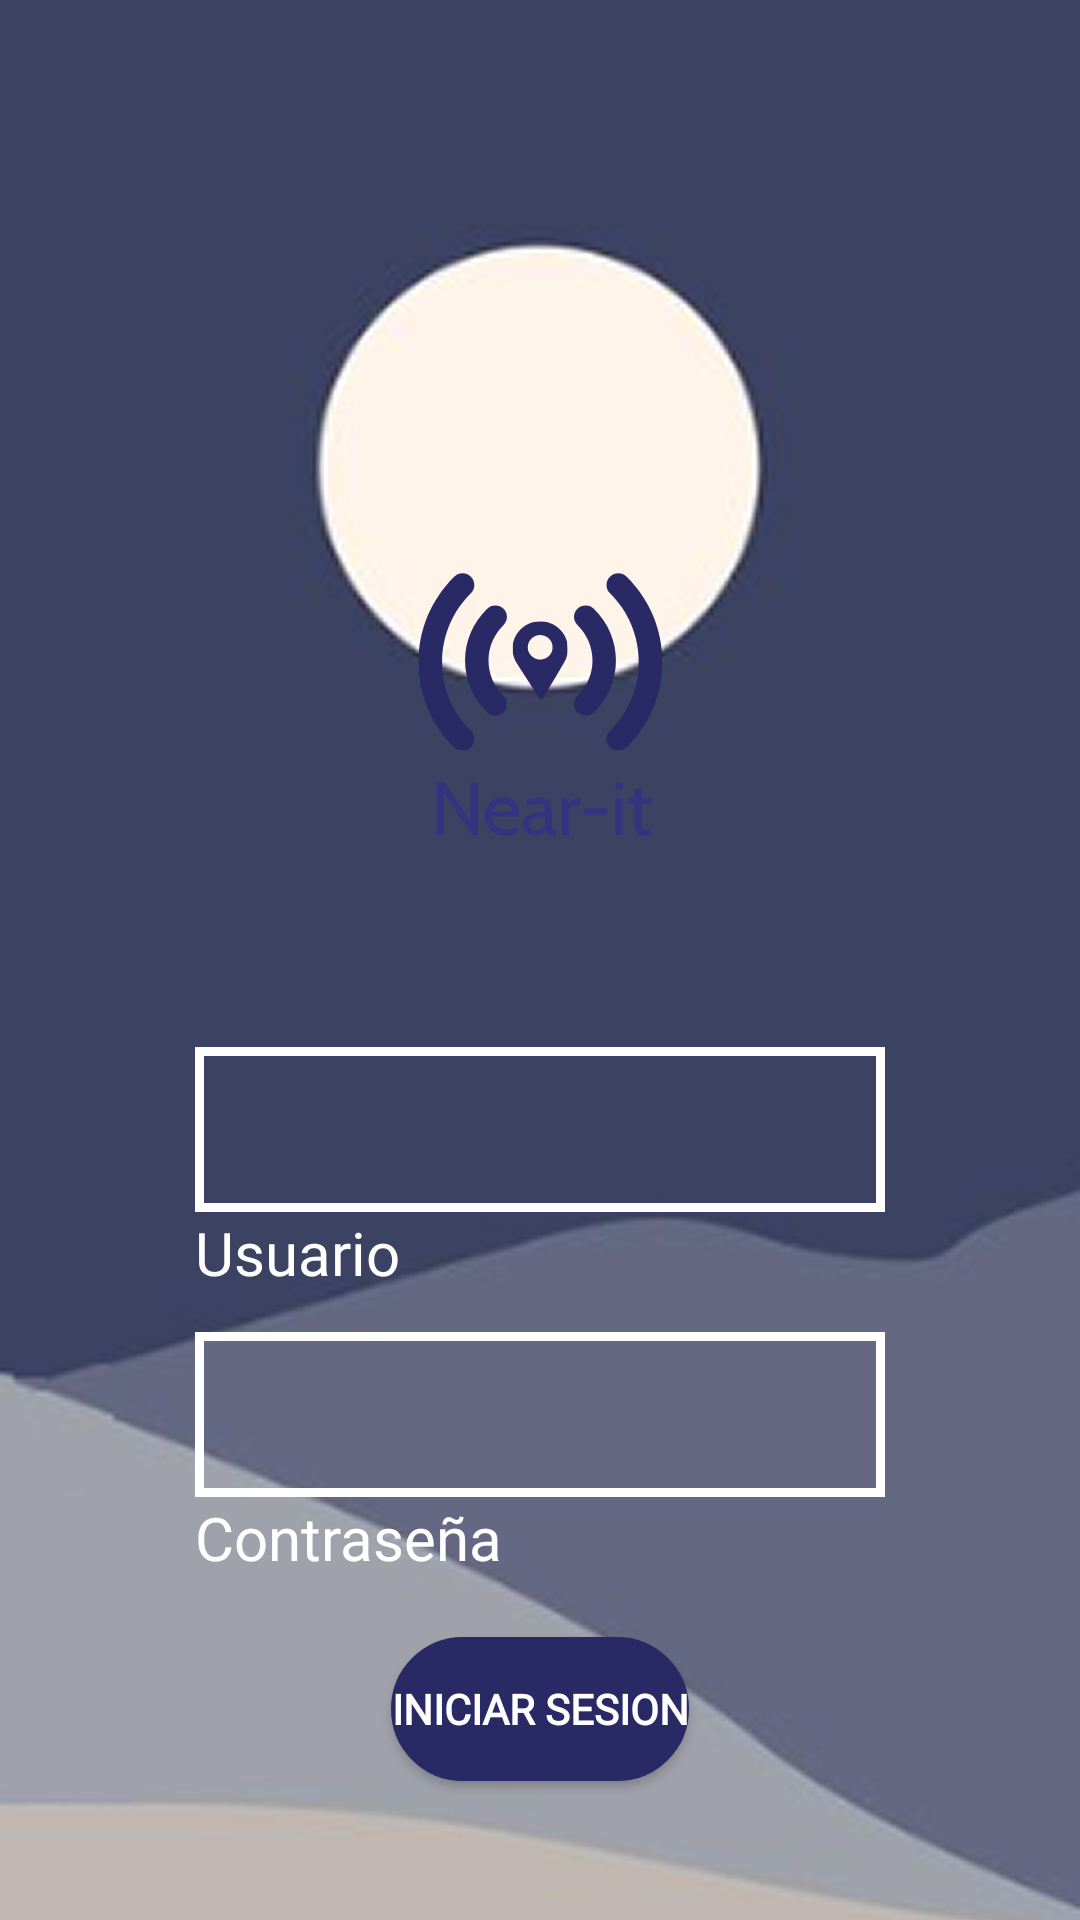

The Android layout XML behind this screen, and the referenced resources:
<!-- AndroidManifest.xml: application theme Theme.Tuto_bar_bottom -->
<!-- res/layout/activity_login.xml -->
<?xml version="1.0" encoding="utf-8"?>
<androidx.constraintlayout.widget.ConstraintLayout xmlns:android="http://schemas.android.com/apk/res/android"
    xmlns:app="http://schemas.android.com/apk/res-auto"
    xmlns:tools="http://schemas.android.com/tools"
    android:id="@+id/main"
    android:layout_width="match_parent"
    android:layout_height="match_parent"
    android:hapticFeedbackEnabled="false"
    tools:context=".LoginActivity">


    <ImageView
        android:id="@+id/background_login"
        android:layout_width="0dp"
        android:layout_height="0dp"
        android:scaleType="centerCrop"
        android:visibility="visible"
        app:layout_constraintBottom_toBottomOf="parent"
        app:layout_constraintEnd_toEndOf="parent"
        app:layout_constraintHorizontal_bias="0.0"
        app:layout_constraintStart_toStartOf="parent"
        app:layout_constraintTop_toTopOf="parent"
        app:layout_constraintVertical_bias="0.0"
        app:srcCompat="@drawable/fondo_login" />

    <Button
        android:id="@+id/button_login"
        android:layout_width="wrap_content"
        android:layout_height="wrap_content"
        android:background="@drawable/button_stroke_login"
        android:fontFamily="@font/cabin_medium"
        android:text="@string/Iniciar_Sesion"
        android:textColor="@color/white"
        android:textColorHighlight="@color/secondary_99"
        android:textColorHint="@color/secondary_99"
        android:textColorLink="@color/primary"
        android:textStyle="bold"
        app:layout_constraintBottom_toBottomOf="parent"
        app:layout_constraintEnd_toEndOf="parent"
        app:layout_constraintStart_toStartOf="parent"
        app:layout_constraintTop_toBottomOf="@+id/TextPassword_login" />

    <ImageView
        android:id="@+id/logo_login"
        android:layout_width="119dp"
        android:layout_height="135dp"
        app:layout_constraintBottom_toTopOf="@+id/editText_login"
        app:layout_constraintEnd_toEndOf="parent"
        app:layout_constraintStart_toStartOf="parent"
        app:layout_constraintTop_toTopOf="@+id/background_login"
        app:layout_constraintVertical_bias="0.705"
        app:srcCompat="@drawable/logo_con_texto" />

    <EditText
        android:id="@+id/TextPassword_login"
        android:layout_width="230dp"
        android:layout_height="55dp"
        android:layout_marginTop="40dp"
        android:background="@drawable/button_state_login"
        android:ems="10"
        android:inputType="textPassword"
        android:paddingHorizontal="10dp"
        android:textColor="@color/white"
        app:layout_constraintEnd_toEndOf="@+id/editText_login"
        app:layout_constraintHorizontal_bias="0.425"
        app:layout_constraintStart_toStartOf="@+id/editText_login"
        app:layout_constraintTop_toBottomOf="@+id/editText_login" />

    <EditText
        android:id="@+id/editText_login"
        android:layout_width="230dp"
        android:layout_height="55dp"
        android:layout_marginTop="349dp"
        android:background="@drawable/button_state_login"
        android:ems="10"
        android:inputType="text"
        android:paddingHorizontal="10dp"
        android:textColor="@color/white"
        app:layout_constraintEnd_toEndOf="@+id/background_login"
        app:layout_constraintStart_toStartOf="@+id/background_login"
        app:layout_constraintTop_toTopOf="@+id/background_login" />

    <TextView
        android:id="@+id/textView_login"
        android:layout_width="wrap_content"
        android:layout_height="wrap_content"
        android:fontFamily="@font/cabin_medium"
        android:text="@string/Usuario"
        android:textColor="@color/white"
        android:textSize="20sp"
        app:layout_constraintStart_toStartOf="@+id/editText_login"
        app:layout_constraintTop_toBottomOf="@+id/editText_login" />

    <TextView
        android:id="@+id/textView_login2"
        android:layout_width="wrap_content"
        android:layout_height="wrap_content"
        android:fontFamily="@font/cabin_medium"
        android:text="@string/Contraseña"
        android:textColor="@color/white"
        android:textSize="20sp"
        android:typeface="normal"
        app:layout_constraintStart_toStartOf="@+id/editText_login"
        app:layout_constraintTop_toBottomOf="@+id/TextPassword_login" />


</androidx.constraintlayout.widget.ConstraintLayout>
<!-- resources referenced by this layout -->
<resources>
  <color name="primary">#3052CC</color>
  <color name="secondary_99">#FFFFFBFF</color>
  <color name="white">#FFFFFFFF</color>
  <!-- drawable button_state_login (drawable) -->
  <?xml version="1.0" encoding="utf-8"?>
  <selector xmlns:tools="http://schemas.android.com/tools" xmlns:android="http://schemas.android.com/apk/res/android" xmlns:app="http://schemas.android.com/apk/res-auto" tools:ignore="ExtraText">
      xmlns:app="http://schemas.android.com/apk/res-auto">
      <item android:state_pressed="true">
          <shape android:shape="rectangle">
              <solid android:color="@android:color/transparent" />
              <stroke android:width="3dp" android:color="@color/primary_40" />
          </shape>
      </item>
      <item android:state_focused="true">
          <shape android:shape="rectangle">
              <solid android:color="@android:color/transparent" />
              <stroke android:width="3dp" android:color="@color/primary" />
          </shape>
      </item>
      <item android:state_hovered="true">
          <shape android:shape="rectangle">
              <solid android:color="@android:color/transparent" />
              <stroke android:width="3dp" android:color="@color/primary" />
          </shape>
      </item>
      <item app:state_error="true">
          <shape android:shape="rectangle">
              <solid android:color="@android:color/transparent" />
              <stroke android:width="3dp" android:color="@color/error" />
          </shape>
      </item>
      <item>
          <shape android:shape="rectangle">
              <solid android:color="@android:color/transparent" />
              <stroke android:width="3dp" android:color="@color/white" />
          </shape>
      </item>
  </selector>
  <!-- drawable button_stroke_login (drawable) -->
  <?xml version="1.0" encoding="utf-8"?>
  <shape xmlns:android="http://schemas.android.com/apk/res/android"
      android:shape="rectangle">
  
      <solid android:color="@color/primary_40" />
      <stroke
          android:width="2dp"
          android:color="@color/primary_40" />
      <corners android:radius="100dp" />
  </shape>
  <!-- drawable fondo_login: png bitmap (drawable, 46039 bytes) -->
  <!-- drawable logo_con_texto: vector/xml drawable (drawable, 6426 chars, omitted) -->
  <string name="Iniciar_Sesion">Iniciar sesion</string>
  <string name="Usuario">Usuario</string>
  <style name="Theme.Tuto_bar_bottom" parent="Base.Theme.Tuto_bar_bottom">
          
      </style>
  <color name="primary_40">#FF292966</color>
  <color name="error">#FFB3261E</color>
  <style name="Base.Theme.Tuto_bar_bottom" parent="Theme.Material3.DayNight.NoActionBar">
          
          <item name="colorPrimary">@color/primary</item>
          
      </style>
</resources>
